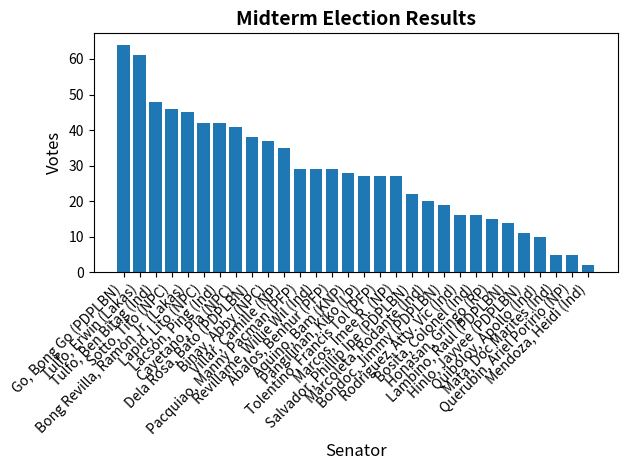

This chart was generated by the following Python code:
import matplotlib.pyplot as plt

election_results = {
    "Go, Bong Go (PDPLBN)": 64,
    "Tulfo, Erwin (Lakas)": 61,
    "Tulfo, Ben Bitag (Ind)": 48,
    "Sotto, Tito (NPC)": 46,
    "Bong Revilla, Ramon Jr. (Lakas)": 45,
    "Lapid, Lito (NPC)": 42,
    "Lacson, Ping (Ind)": 42,
    "Cayetano, Pia (NPC)": 41,
    "Dela Rosa, Bato (PDPLBN)": 38,
    "Binay, Abby (NPC)": 37,
    "Villar, Camille (NP)": 35,
    "Pacquiao, Manny Pacman (PFP)": 29,
    "Revillame, Willie Wil (Ind)": 29,
    "Abalos, Benhur (PFP)": 29,
    "Aquino, Bam (KNP)": 28,
    "Pangilinan, Kiko (LP)": 27,
    "Tolentino, Francis Tol (PFP)": 27,
    "Marcos, Imee R. (NP)": 27,
    "Salvador, Phillip Ipe (PDPLBN)": 22,
    "Marcoleta, Rodante (Ind)": 20,
    "Bondoc, Jimmy (PDPLBN)": 19,
    "Rodriguez, Atty. Vic (Ind)": 16,
    "Bosita, Colonel (Ind)": 16,
    "Honasan, Gringo (RP)": 15,
    "Lambino, Raul (PDPLBN)": 14,
    "Hinlo, Jayvee (PDPLBN)": 11,
    "Quiboloy, Apollo (Ind)": 10,
    "Mata, Doc Marites (Ind)": 5,
    "Querubin, Ariel Poririo (NP)": 5,
    "Mendoza, Heidi (Ind)": 2
}

plt.bar(election_results.keys(), election_results.values())
plt.title("Midterm Election Results", fontdict={'fontsize': 14, 'fontweight': 'bold'})
plt.xlabel("Senator", fontdict={'fontsize': 12})
plt.ylabel("Votes", fontdict={'fontsize': 12})
plt.xticks(rotation=45, ha='right')
plt.tight_layout()
plt.show()